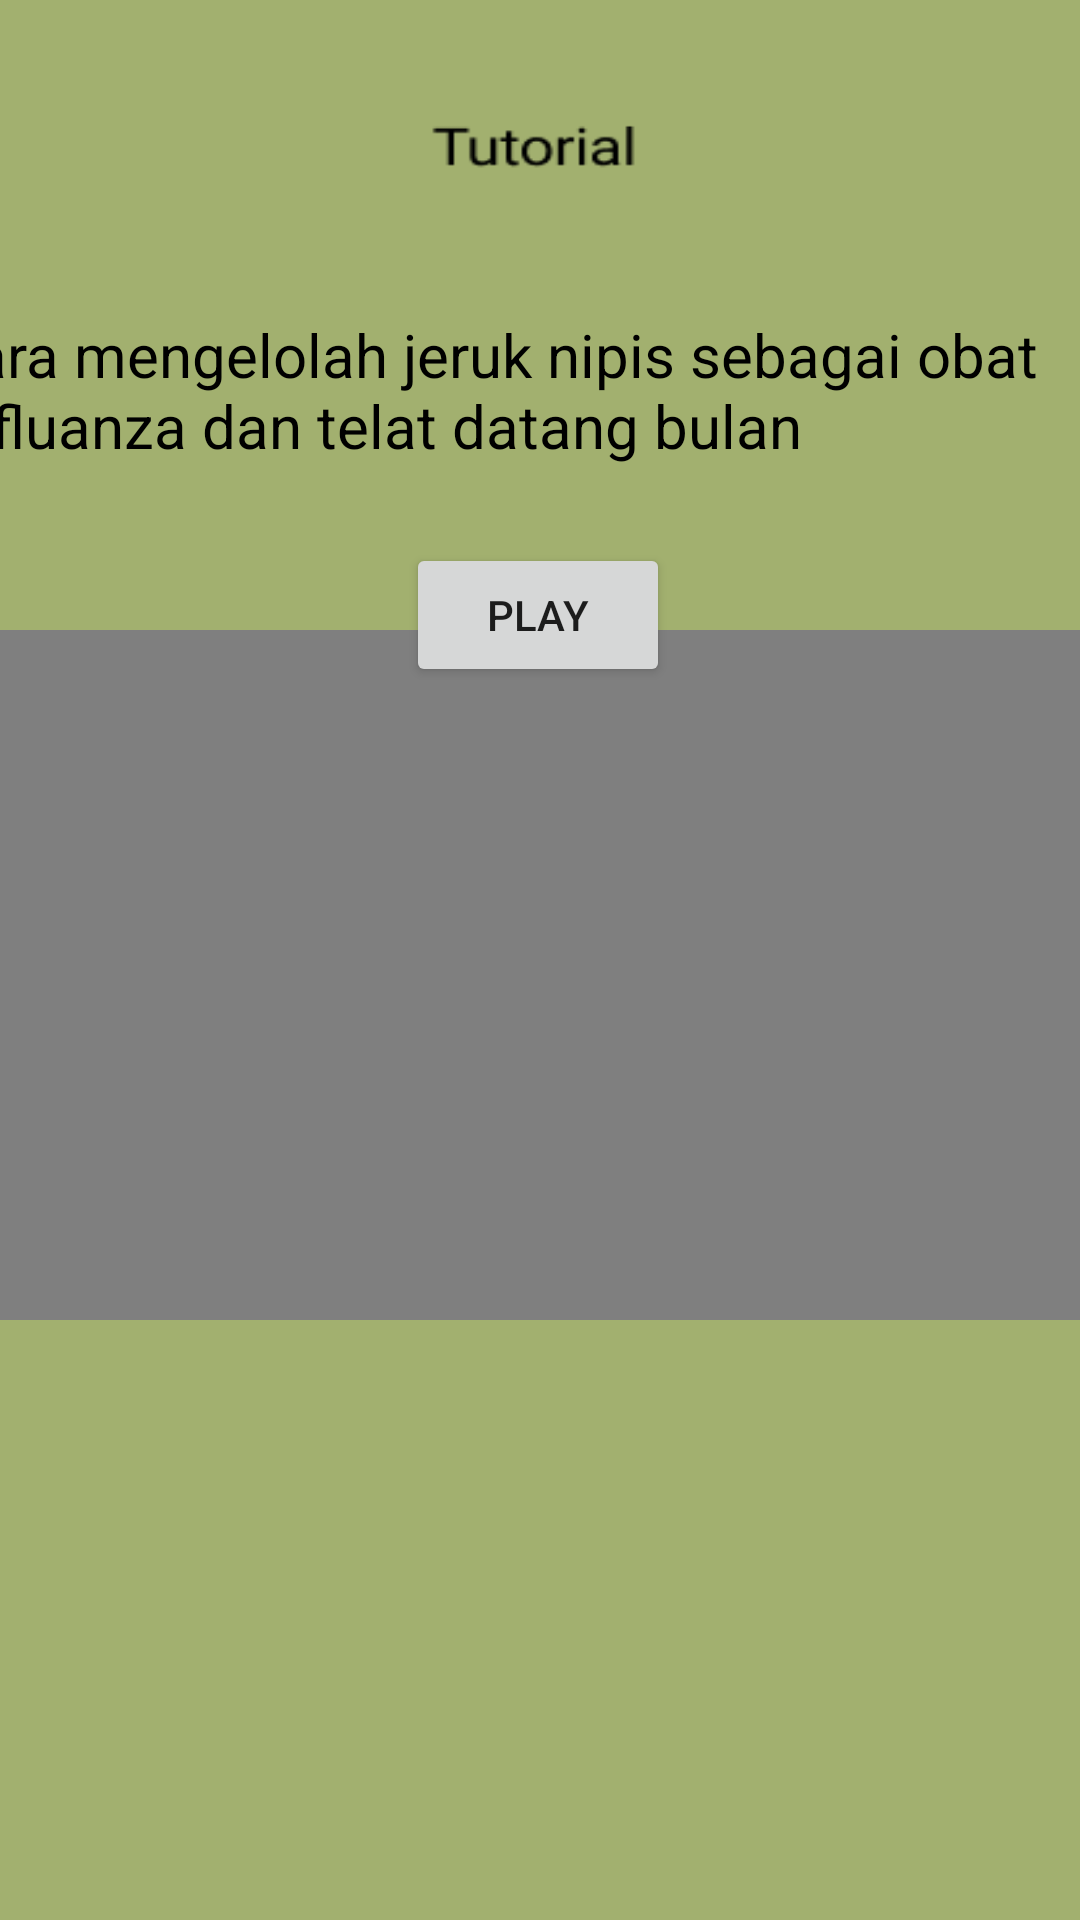

Reconstruct the res/layout file that produces this screen, plus the resources it refers to.
<!-- AndroidManifest.xml: application theme Theme.MacroChallenggw -->
<!-- res/layout/activity_videotutorialjeruknipis.xml -->
<?xml version="1.0" encoding="utf-8"?>
<androidx.constraintlayout.widget.ConstraintLayout xmlns:android="http://schemas.android.com/apk/res/android"
    xmlns:app="http://schemas.android.com/apk/res-auto"
    xmlns:tools="http://schemas.android.com/tools"
    android:layout_width="match_parent"
    android:layout_height="match_parent"
    tools:context=".videotutorialjeruknipis"
    android:background="@drawable/tutor">

    <ImageButton
        android:id="@+id/btnback3"
        android:layout_width="wrap_content"
        android:layout_height="wrap_content"
        android:background="@drawable/back"
        app:layout_constraintBottom_toBottomOf="parent"
        app:layout_constraintEnd_toEndOf="parent"
        app:layout_constraintHorizontal_bias="0.044"
        app:layout_constraintStart_toStartOf="parent"
        app:layout_constraintTop_toTopOf="parent"
        app:layout_constraintVertical_bias="0.052"
        app:srcCompat="@drawable/back"
        tools:ignore="SpeakableTextPresentCheck,SpeakableTextPresentCheck,TouchTargetSizeCheck,TouchTargetSizeCheck" />

    <VideoView
        android:id="@+id/video5"
        android:layout_width="413dp"
        android:layout_height="230dp"
        app:layout_constraintBottom_toBottomOf="parent"
        app:layout_constraintEnd_toEndOf="parent"
        app:layout_constraintStart_toStartOf="parent"
        app:layout_constraintTop_toTopOf="parent"
        app:layout_constraintVertical_bias="0.512" />

    <TextView
        android:id="@+id/textView7"
        android:layout_width="388dp"
        android:layout_height="80dp"
        android:text="cara mengelolah jeruk nipis sebagai obat influanza dan telat datang bulan"
        android:textColor="@color/black"
        android:textSize="20sp"
        app:layout_constraintBottom_toBottomOf="parent"
        app:layout_constraintEnd_toEndOf="parent"
        app:layout_constraintHorizontal_bias="0.695"
        app:layout_constraintStart_toStartOf="parent"
        app:layout_constraintTop_toTopOf="parent"
        app:layout_constraintVertical_bias="0.187" />

    <Button
        android:id="@+id/play5"
        android:layout_width="wrap_content"
        android:layout_height="wrap_content"
        android:text="play"
        app:layout_constraintBottom_toBottomOf="parent"
        app:layout_constraintEnd_toEndOf="parent"
        app:layout_constraintHorizontal_bias="0.498"
        app:layout_constraintStart_toStartOf="parent"
        app:layout_constraintTop_toTopOf="parent"
        app:layout_constraintVertical_bias="0.306" />
    >

</androidx.constraintlayout.widget.ConstraintLayout>
<!-- resources referenced by this layout -->
<resources>
  <!-- drawable tutor: png bitmap (drawable, 4442 bytes) -->
  <style name="Theme.MacroChallenggw" parent="Theme.MaterialComponents.DayNight.DarkActionBar">
          
          <item name="colorPrimary">@color/purple_500</item>
          <item name="colorPrimaryVariant">@color/purple_700</item>
          <item name="colorOnPrimary">@color/white</item>
          
          <item name="colorSecondary">@color/teal_200</item>
          <item name="colorSecondaryVariant">@color/teal_700</item>
          <item name="colorOnSecondary">@color/black</item>
          
          <item name="android:statusBarColor" tools:targetApi="l">?attr/colorPrimaryVariant</item>
          
      </style>
  <!-- not gathered from this repository: default colours our renderer supplied (Android Studio template values) -->
  <color name="purple_500">#FF6200EE</color>
  <color name="purple_700">#FF3700B3</color>
  <color name="teal_200">#FF03DAC5</color>
  <color name="teal_700">#FF018786</color>
  <color name="black">#FF000000</color>
  <color name="white">#FFFFFFFF</color>
</resources>
